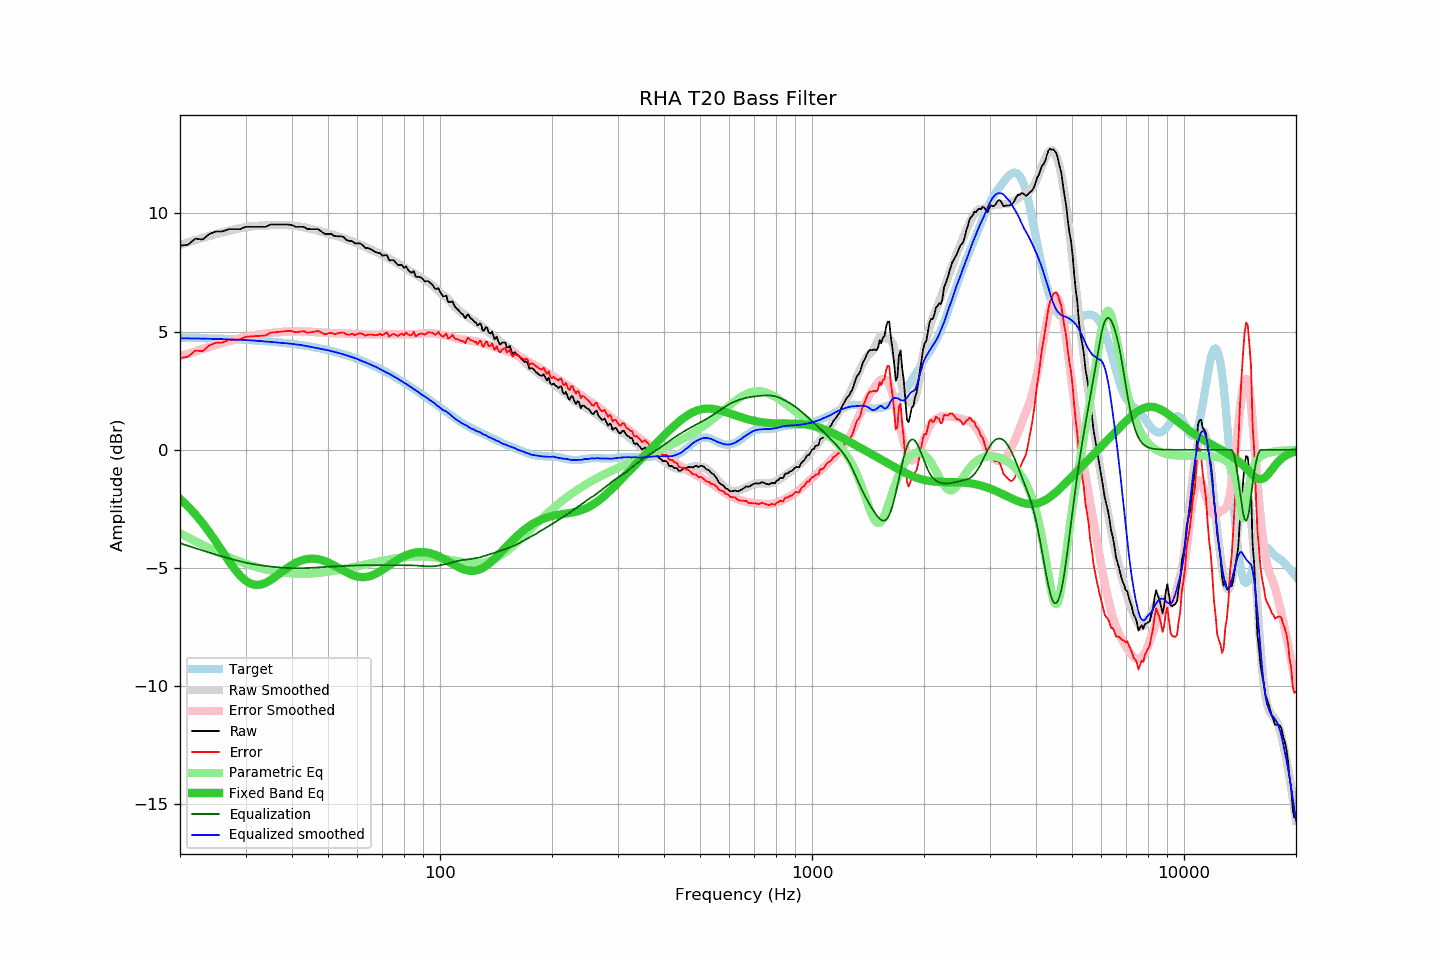

The data file committed next to this chart (first rows):
frequency, raw, error, smoothed, error_smoothed, equalization, parametric_eq, equalized_raw, equalized_smoothed, target
20, 8.63, 3.89, 8.67, 3.95, -3.95, -2.08, 4.68, 4.72, 4.74
21, 8.67, 3.93, 8.77, 4.06, -4.06, -2.39, 4.61, 4.71, 4.74
22, 8.93, 4.20, 8.87, 4.16, -4.16, -2.73, 4.77, 4.71, 4.73
23, 8.89, 4.17, 8.96, 4.26, -4.26, -3.10, 4.63, 4.70, 4.72
24, 9.13, 4.42, 9.05, 4.35, -4.35, -3.49, 4.78, 4.70, 4.71
25, 9.23, 4.53, 9.13, 4.44, -4.44, -3.90, 4.79, 4.69, 4.70
26, 9.23, 4.54, 9.20, 4.52, -4.52, -4.30, 4.72, 4.68, 4.70
27, 9.33, 4.65, 9.26, 4.59, -4.59, -4.68, 4.74, 4.67, 4.69
28, 9.33, 4.66, 9.32, 4.66, -4.66, -5.03, 4.68, 4.66, 4.67
29, 9.33, 4.67, 9.37, 4.72, -4.72, -5.32, 4.61, 4.65, 4.66
30, 9.43, 4.78, 9.41, 4.77, -4.77, -5.53, 4.66, 4.64, 4.65
31, 9.43, 4.79, 9.45, 4.82, -4.82, -5.67, 4.62, 4.63, 4.64
32, 9.43, 4.81, 9.46, 4.85, -4.85, -5.72, 4.58, 4.61, 4.62
33, 9.43, 4.82, 9.48, 4.89, -4.89, -5.70, 4.55, 4.60, 4.61
34, 9.43, 4.84, 9.49, 4.91, -4.91, -5.63, 4.52, 4.58, 4.59
35, 9.53, 4.95, 9.50, 4.94, -4.94, -5.52, 4.59, 4.56, 4.58
36, 9.53, 4.97, 9.51, 4.96, -4.96, -5.38, 4.57, 4.55, 4.56
37, 9.53, 4.99, 9.50, 4.98, -4.98, -5.24, 4.56, 4.53, 4.54
38, 9.53, 5.01, 9.50, 4.99, -4.99, -5.11, 4.54, 4.51, 4.52
39, 9.53, 5.03, 9.50, 5.00, -5.00, -4.98, 4.53, 4.50, 4.50
40, 9.50, 5.02, 9.49, 5.01, -5.01, -4.87, 4.49, 4.48, 4.48
41, 9.43, 4.97, 9.47, 5.01, -5.01, -4.78, 4.42, 4.46, 4.46
42, 9.43, 4.99, 9.45, 5.01, -5.01, -4.70, 4.42, 4.44, 4.44
43, 9.43, 5.02, 9.42, 5.01, -5.01, -4.65, 4.43, 4.41, 4.41
44, 9.34, 4.95, 9.38, 5.00, -5.00, -4.62, 4.34, 4.38, 4.39
45, 9.33, 4.97, 9.34, 4.99, -4.99, -4.60, 4.34, 4.35, 4.36
46, 9.33, 5.00, 9.31, 4.98, -4.98, -4.61, 4.35, 4.32, 4.33
47, 9.33, 5.03, 9.27, 4.97, -4.97, -4.63, 4.36, 4.30, 4.30
48, 9.23, 4.96, 9.23, 4.96, -4.96, -4.66, 4.27, 4.27, 4.28
49, 9.13, 4.89, 9.20, 4.95, -4.95, -4.71, 4.18, 4.24, 4.24
50, 9.13, 4.92, 9.16, 4.95, -4.95, -4.76, 4.18, 4.21, 4.21
51, 9.13, 4.95, 9.11, 4.94, -4.94, -4.83, 4.19, 4.18, 4.18
52, 9.04, 4.89, 9.07, 4.93, -4.93, -4.90, 4.11, 4.14, 4.15
53, 9.03, 4.92, 9.03, 4.92, -4.92, -4.97, 4.11, 4.11, 4.11
54, 9.03, 4.96, 8.99, 4.92, -4.92, -5.04, 4.11, 4.07, 4.08
55, 9.00, 4.96, 8.95, 4.91, -4.91, -5.11, 4.09, 4.03, 4.04
56, 8.88, 4.88, 8.90, 4.91, -4.91, -5.18, 3.97, 3.99, 4.00
57, 8.83, 4.87, 8.86, 4.90, -4.90, -5.24, 3.93, 3.96, 3.96
58, 8.83, 4.91, 8.82, 4.90, -4.90, -5.29, 3.93, 3.92, 3.92
59, 8.73, 4.85, 8.77, 4.89, -4.89, -5.33, 3.84, 3.88, 3.88
60, 8.73, 4.89, 8.73, 4.89, -4.89, -5.36, 3.84, 3.84, 3.84
61, 8.73, 4.94, 8.67, 4.89, -4.89, -5.38, 3.85, 3.79, 3.79
62, 8.65, 4.90, 8.62, 4.88, -4.88, -5.39, 3.77, 3.74, 3.75
63, 8.53, 4.83, 8.58, 4.88, -4.88, -5.38, 3.65, 3.70, 3.71
64, 8.53, 4.87, 8.53, 4.88, -4.88, -5.36, 3.65, 3.65, 3.66
65, 8.49, 4.88, 8.48, 4.88, -4.88, -5.34, 3.61, 3.61, 3.61
66, 8.43, 4.86, 8.44, 4.88, -4.88, -5.30, 3.55, 3.56, 3.57
67, 8.36, 4.84, 8.40, 4.88, -4.88, -5.25, 3.48, 3.52, 3.52
68, 8.33, 4.86, 8.34, 4.88, -4.88, -5.20, 3.46, 3.47, 3.47
69, 8.32, 4.90, 8.29, 4.88, -4.88, -5.14, 3.45, 3.41, 3.42
70, 8.21, 4.84, 8.24, 4.88, -4.88, -5.08, 3.33, 3.36, 3.37
71, 8.23, 4.91, 8.18, 4.88, -4.88, -5.02, 3.35, 3.31, 3.32
72, 8.23, 4.96, 8.14, 4.88, -4.88, -4.95, 3.35, 3.26, 3.27
73, 8.01, 4.79, 8.09, 4.88, -4.88, -4.89, 3.13, 3.22, 3.22
74, 8.02, 4.86, 8.04, 4.88, -4.88, -4.83, 3.14, 3.16, 3.17
75, 8.02, 4.91, 7.98, 4.88, -4.88, -4.77, 3.14, 3.10, 3.11
76, 7.92, 4.86, 7.94, 4.88, -4.88, -4.71, 3.04, 3.06, 3.06
77, 7.82, 4.81, 7.89, 4.88, -4.88, -4.65, 2.94, 3.01, 3.01
78, 7.82, 4.87, 7.83, 4.88, -4.88, -4.60, 2.94, 2.95, 2.95
79, 7.82, 4.92, 7.77, 4.88, -4.88, -4.55, 2.94, 2.89, 2.90
... 553 more rows
